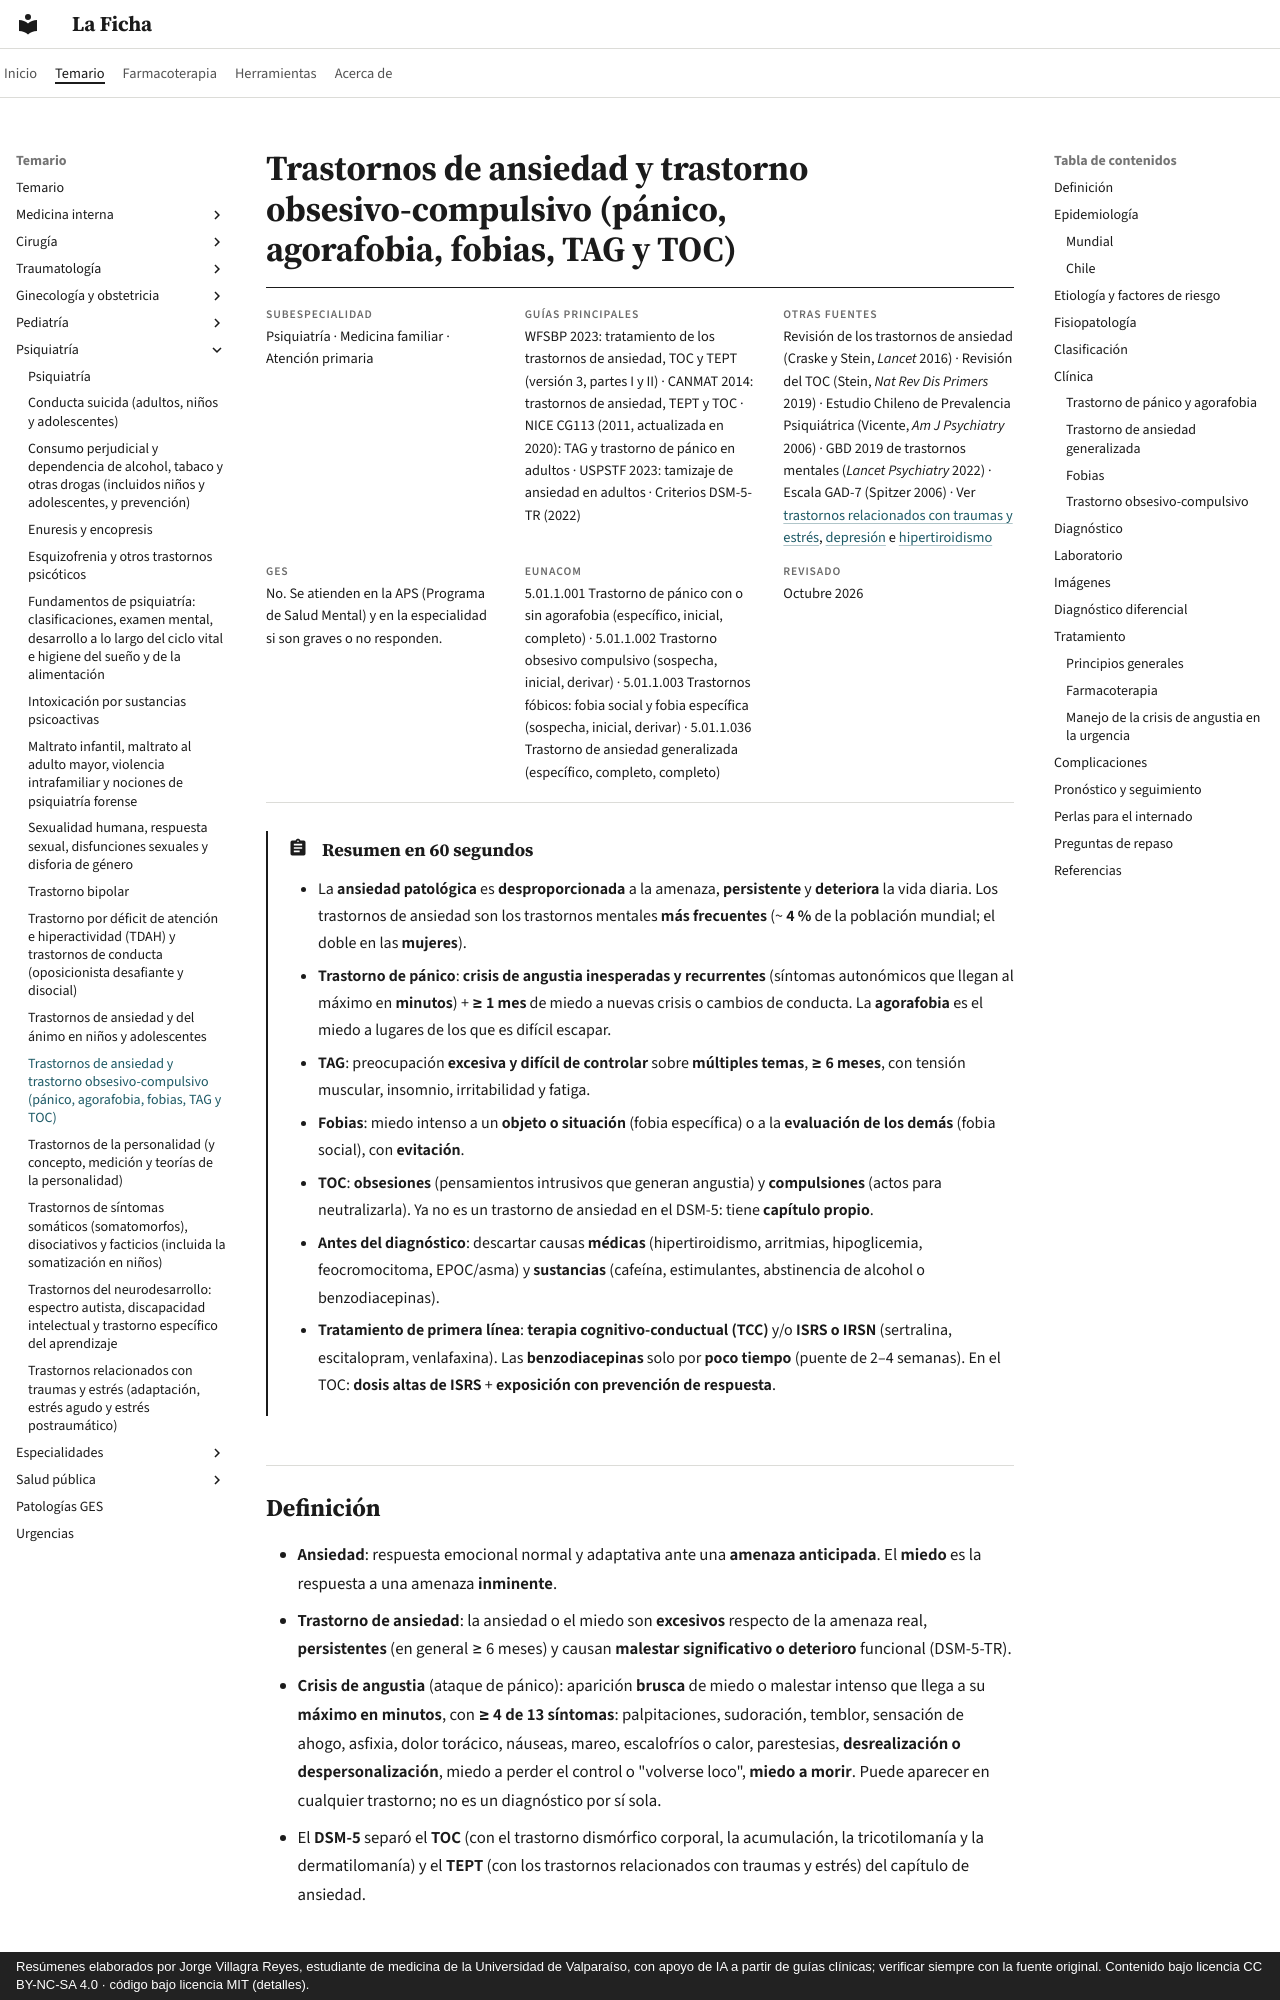

repository: jorgevillagrareyes-dotcom/laficha · page: psiquiatria/trastornos-de-ansiedad-y-toc.html · generator: mkdocs · copyright: Resúmenes elaborados por Jorge Villagra Reyes, estudiante de medicina de la Universidad de Valparaíso, con apoyo de IA a partir de guías clínicas; verificar siempre con la fuente original. Contenido bajo licencia CC BY-NC-SA 4.0 · código bajo licencia MIT (detalles).

---
tags:
  - Psiquiatría
  - Frecuente en sala
---

# Trastornos de ansiedad y trastorno obsesivo-compulsivo (pánico, agorafobia, fobias, TAG y TOC)

<div class="ficha" markdown>

**Subespecialidad**
Psiquiatría · Medicina familiar · Atención primaria

**Guías principales**
WFSBP 2023: tratamiento de los trastornos de ansiedad, TOC y TEPT (versión 3, partes I y II) · CANMAT 2014: trastornos de ansiedad, TEPT y TOC · NICE CG113 (2011, actualizada en 2020): TAG y trastorno de pánico en adultos · USPSTF 2023: tamizaje de ansiedad en adultos · Criterios DSM-5-TR (2022)

**Otras fuentes**
Revisión de los trastornos de ansiedad (Craske y Stein, *Lancet* 2016) · Revisión del TOC (Stein, *Nat Rev Dis Primers* 2019) · Estudio Chileno de Prevalencia Psiquiátrica (Vicente, *Am J Psychiatry* 2006) · GBD 2019 de trastornos mentales (*Lancet Psychiatry* 2022) · Escala GAD-7 (Spitzer 2006) · Ver [trastornos relacionados con traumas y estrés](trastornos-relacionados-con-traumas-y-estres.md), [depresión](../geriatria/depresion.md) e [hipertiroidismo](../endocrinologia/hipotiroidismo-e-hipertiroidismo.md)

**GES**
No. Se atienden en la APS (Programa de Salud Mental) y en la especialidad si son graves o no responden.

**EUNACOM**
5.01.1.001 Trastorno de pánico con o sin agorafobia (específico, inicial, completo) · 5.01.1.002 Trastorno obsesivo compulsivo (sospecha, inicial, derivar) · 5.01.1.003 Trastornos fóbicos: fobia social y fobia específica (sospecha, inicial, derivar) · 5.01.1.036 Trastorno de ansiedad generalizada (específico, completo, completo)

**Revisado**
Octubre 2026

</div>

!!! abstract "Resumen en 60 segundos"
    - La **ansiedad patológica** es **desproporcionada** a la amenaza, **persistente** y **deteriora** la vida diaria. Los trastornos de ansiedad son los trastornos mentales **más frecuentes** (~ **4 %** de la población mundial; el doble en las **mujeres**).
    - **Trastorno de pánico**: **crisis de angustia inesperadas y recurrentes** (síntomas autonómicos que llegan al máximo en **minutos**) + **≥ 1 mes** de miedo a nuevas crisis o cambios de conducta. La **agorafobia** es el miedo a lugares de los que es difícil escapar.
    - **TAG**: preocupación **excesiva y difícil de controlar** sobre **múltiples temas**, **≥ 6 meses**, con tensión muscular, insomnio, irritabilidad y fatiga.
    - **Fobias**: miedo intenso a un **objeto o situación** (fobia específica) o a la **evaluación de los demás** (fobia social), con **evitación**.
    - **TOC**: **obsesiones** (pensamientos intrusivos que generan angustia) y **compulsiones** (actos para neutralizarla). Ya no es un trastorno de ansiedad en el DSM-5: tiene **capítulo propio**.
    - **Antes del diagnóstico**: descartar causas **médicas** (hipertiroidismo, arritmias, hipoglicemia, feocromocitoma, EPOC/asma) y **sustancias** (cafeína, estimulantes, abstinencia de alcohol o benzodiacepinas).
    - **Tratamiento de primera línea**: **terapia cognitivo-conductual (TCC)** y/o **ISRS o IRSN** (sertralina, escitalopram, venlafaxina). Las **benzodiacepinas** solo por **poco tiempo** (puente de 2–4 semanas). En el TOC: **dosis altas de ISRS** + **exposición con prevención de respuesta**.
